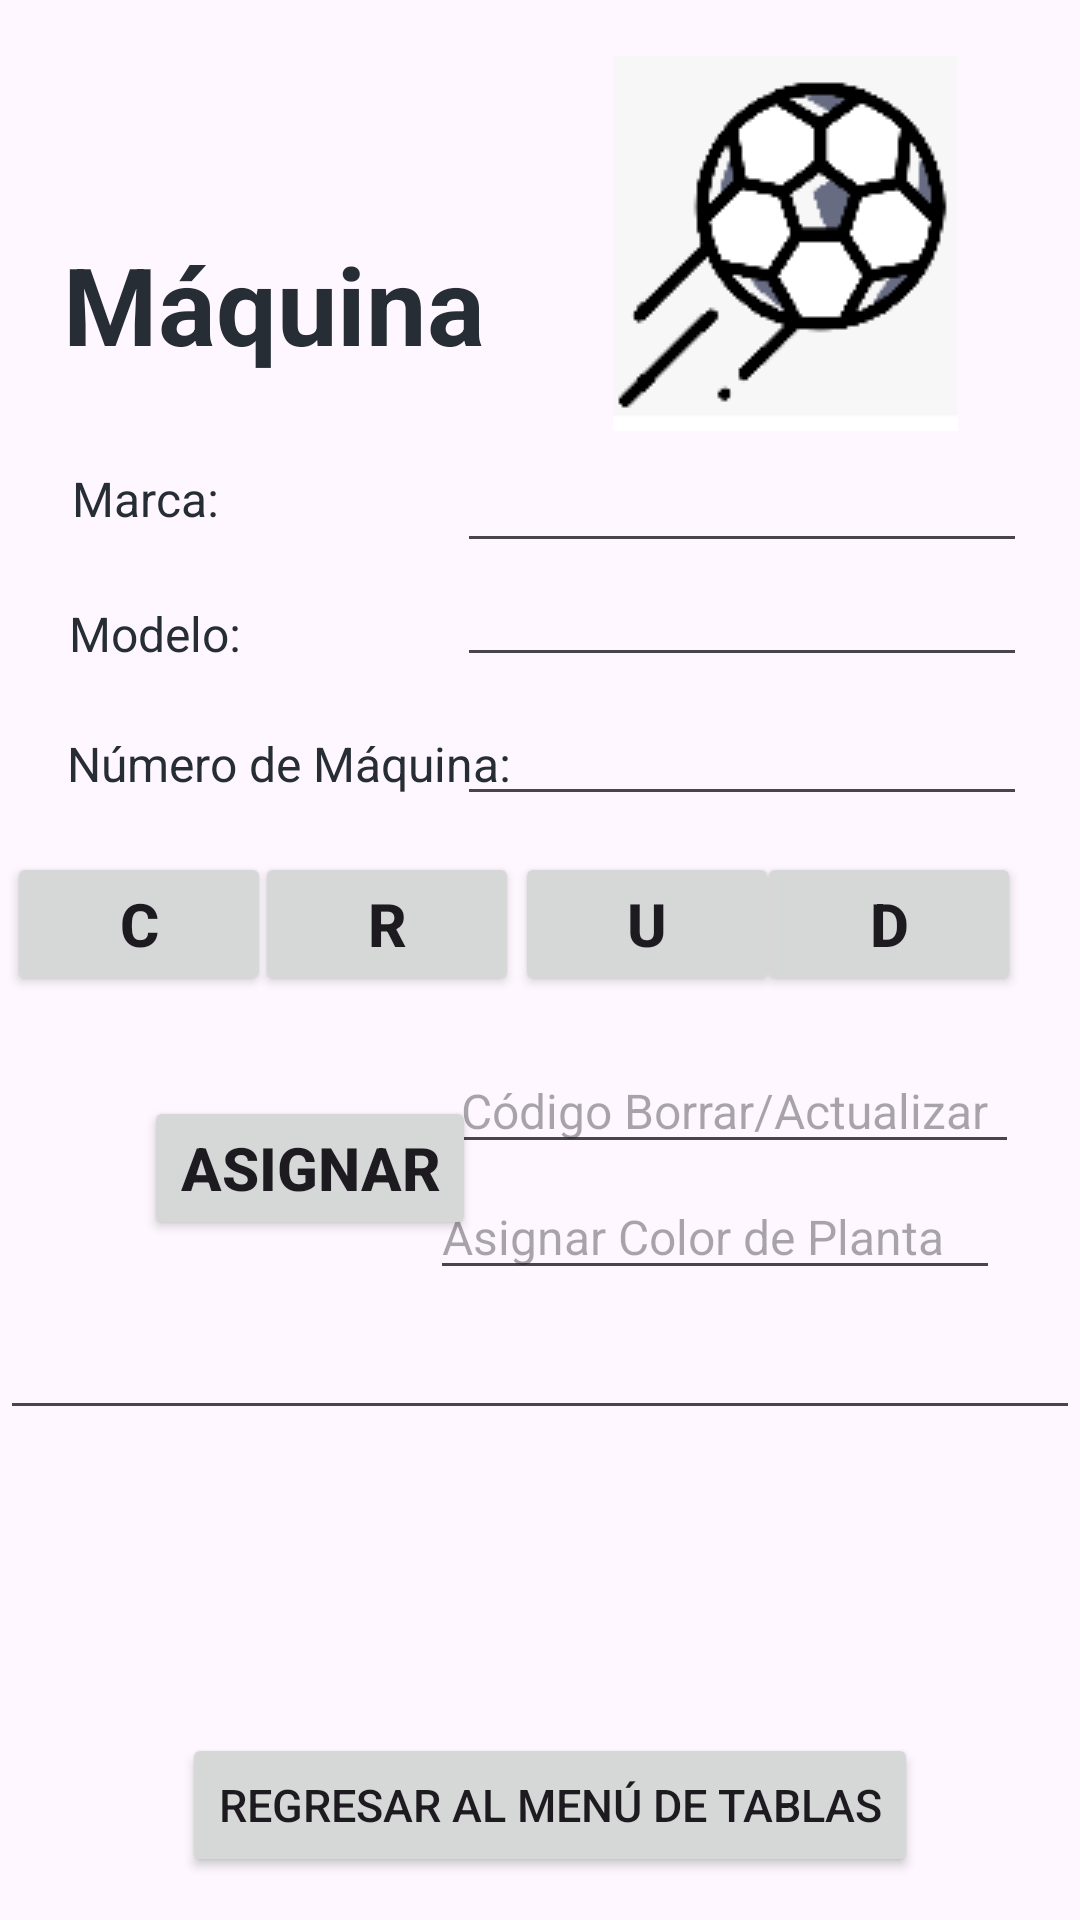

Here is an Android app screen rendered from its layout file. Give the layout XML and the strings, colors and styles it references.
<!-- AndroidManifest.xml: application theme Theme.FabricaDePelotas -->
<!-- res/layout/activity_tabla_maquina.xml -->
<?xml version="1.0" encoding="utf-8"?>
<androidx.constraintlayout.widget.ConstraintLayout xmlns:android="http://schemas.android.com/apk/res/android"
    xmlns:app="http://schemas.android.com/apk/res-auto"
    xmlns:tools="http://schemas.android.com/tools"
    android:id="@+id/main"
    android:layout_width="match_parent"
    android:layout_height="match_parent"
    tools:context=".tablaMaquina">

    <EditText
        android:id="@+id/mostrarMaquina"
        android:layout_width="match_parent"
        android:layout_height="wrap_content"
        android:ems="10"
        android:inputType="text"
        android:text="@string/nada"
        android:textColor="@color/oscuro"
        app:layout_constraintBottom_toBottomOf="parent"
        app:layout_constraintEnd_toEndOf="parent"
        app:layout_constraintHorizontal_bias="0.0"
        app:layout_constraintStart_toStartOf="parent"
        app:layout_constraintTop_toTopOf="parent"
        app:layout_constraintVertical_bias="0.727" />

    <Button
        android:id="@+id/leerDatosMaquina"
        android:layout_width="wrap_content"
        android:layout_height="wrap_content"
        android:onClick="consultarDatosMaquina"
        android:text="@string/leerDato"
        android:textSize="20sp"
        android:textStyle="bold"
        app:layout_constraintBottom_toBottomOf="parent"
        app:layout_constraintEnd_toEndOf="parent"
        app:layout_constraintHorizontal_bias="0.312"
        app:layout_constraintStart_toStartOf="parent"
        app:layout_constraintTop_toTopOf="parent"
        app:layout_constraintVertical_bias="0.48" />

    <EditText
        android:id="@+id/codigoBorrarMaquina"
        android:layout_width="wrap_content"
        android:layout_height="wrap_content"
        android:layout_marginStart="96dp"
        android:ems="10"
        android:hint="@string/codigoborrar"
        android:inputType="text"
        android:text=""
        android:textSize="16sp"
        app:layout_constraintBottom_toBottomOf="parent"
        app:layout_constraintEnd_toEndOf="parent"
        app:layout_constraintHorizontal_bias="0.726"
        app:layout_constraintStart_toStartOf="parent"
        app:layout_constraintTop_toTopOf="parent"
        app:layout_constraintVertical_bias="0.581" />

    <Button
        android:id="@+id/crearDatosMaquina"
        android:layout_width="wrap_content"
        android:layout_height="wrap_content"
        android:onClick="ejecutarServicioInsertarMaquina"
        android:text="@string/crearDato"
        android:textSize="20sp"
        android:textStyle="bold"
        app:layout_constraintBottom_toBottomOf="parent"
        app:layout_constraintEnd_toEndOf="parent"
        app:layout_constraintHorizontal_bias="0.009"
        app:layout_constraintStart_toStartOf="parent"
        app:layout_constraintTop_toTopOf="parent"
        app:layout_constraintVertical_bias="0.48" />

    <Button
        android:id="@+id/borrarDatosMaquina"
        android:layout_width="wrap_content"
        android:layout_height="wrap_content"
        android:onClick="borrarDatosMaquina"
        android:text="@string/borrarDato"
        android:textSize="20sp"
        android:textStyle="bold"
        app:layout_constraintBottom_toBottomOf="parent"
        app:layout_constraintEnd_toEndOf="parent"
        app:layout_constraintHorizontal_bias="0.928"
        app:layout_constraintStart_toStartOf="parent"
        app:layout_constraintTop_toTopOf="parent"
        app:layout_constraintVertical_bias="0.48" />

    <Button
        android:id="@+id/actualizarDatosMaquina"
        android:layout_width="wrap_content"
        android:layout_height="wrap_content"
        android:onClick="actualizarDatosMaquina"
        android:text="@string/actualizarDato"
        android:textSize="20sp"
        android:textStyle="bold"
        app:layout_constraintBottom_toBottomOf="parent"
        app:layout_constraintEnd_toEndOf="parent"
        app:layout_constraintHorizontal_bias="0.631"
        app:layout_constraintStart_toStartOf="parent"
        app:layout_constraintTop_toTopOf="parent"
        app:layout_constraintVertical_bias="0.48" />

    <TextView
        android:id="@+id/textView10"
        android:layout_width="wrap_content"
        android:layout_height="wrap_content"
        android:text="@string/Maquinas"
        android:textColor="@color/oscuro"
        android:textSize="36sp"
        android:textStyle="bold"
        app:layout_constraintBottom_toBottomOf="parent"
        app:layout_constraintEnd_toEndOf="parent"
        app:layout_constraintHorizontal_bias="0.096"
        app:layout_constraintStart_toStartOf="parent"
        app:layout_constraintTop_toTopOf="parent"
        app:layout_constraintVertical_bias="0.13" />

    <TextView
        android:id="@+id/textView13"
        android:layout_width="wrap_content"
        android:layout_height="wrap_content"
        android:text="@string/modeloMaquina"
        android:textColor="@color/oscuro"
        android:textSize="16sp"
        app:layout_constraintBottom_toBottomOf="parent"
        app:layout_constraintEnd_toEndOf="parent"
        app:layout_constraintHorizontal_bias="0.076"
        app:layout_constraintStart_toStartOf="parent"
        app:layout_constraintTop_toTopOf="parent"
        app:layout_constraintVertical_bias="0.324" />

    <TextView
        android:id="@+id/textView12"
        android:layout_width="wrap_content"
        android:layout_height="wrap_content"
        android:text="@string/marcaMaquina"
        android:textColor="@color/oscuro"
        android:textSize="16sp"
        app:layout_constraintBottom_toBottomOf="parent"
        app:layout_constraintEnd_toEndOf="parent"
        app:layout_constraintHorizontal_bias="0.077"
        app:layout_constraintStart_toStartOf="parent"
        app:layout_constraintTop_toTopOf="parent"
        app:layout_constraintVertical_bias="0.251" />

    <TextView
        android:id="@+id/textView11"
        android:layout_width="wrap_content"
        android:layout_height="wrap_content"
        android:text="@string/numeroMaquina"
        android:textColor="@color/oscuro"
        android:textSize="16sp"
        app:layout_constraintBottom_toBottomOf="parent"
        app:layout_constraintEnd_toEndOf="parent"
        app:layout_constraintHorizontal_bias="0.106"
        app:layout_constraintStart_toStartOf="parent"
        app:layout_constraintTop_toTopOf="parent"
        app:layout_constraintVertical_bias="0.394" />

    <ImageView
        android:id="@+id/imageView8"
        android:layout_width="wrap_content"
        android:layout_height="wrap_content"
        app:layout_constraintBottom_toBottomOf="parent"
        app:layout_constraintEnd_toEndOf="parent"
        app:layout_constraintHorizontal_bias="0.834"
        app:layout_constraintStart_toStartOf="parent"
        app:layout_constraintTop_toTopOf="parent"
        app:layout_constraintVertical_bias="0.036"
        app:srcCompat="@drawable/futbolnuevo" />

    <EditText
        android:id="@+id/editModeloMaquina"
        android:layout_width="wrap_content"
        android:layout_height="wrap_content"
        android:ems="10"
        android:inputType="text"
        android:text="@string/nada"
        android:textSize="16sp"
        app:layout_constraintBottom_toBottomOf="parent"
        app:layout_constraintEnd_toEndOf="parent"
        app:layout_constraintHorizontal_bias="0.897"
        app:layout_constraintStart_toStartOf="parent"
        app:layout_constraintTop_toTopOf="parent"
        app:layout_constraintVertical_bias="0.311" />

    <EditText
        android:id="@+id/editMarcaMaquina"
        android:layout_width="wrap_content"
        android:layout_height="wrap_content"
        android:ems="10"
        android:inputType="text"
        android:text="@string/nada"
        android:textSize="16sp"
        app:layout_constraintBottom_toBottomOf="parent"
        app:layout_constraintEnd_toEndOf="parent"
        app:layout_constraintHorizontal_bias="0.897"
        app:layout_constraintStart_toStartOf="parent"
        app:layout_constraintTop_toTopOf="parent"
        app:layout_constraintVertical_bias="0.248" />

    <EditText
        android:id="@+id/editNumeroMaquina"
        android:layout_width="wrap_content"
        android:layout_height="wrap_content"
        android:ems="10"
        android:inputType="number"
        android:textSize="16sp"
        app:layout_constraintBottom_toBottomOf="parent"
        app:layout_constraintEnd_toEndOf="parent"
        app:layout_constraintHorizontal_bias="0.897"
        app:layout_constraintStart_toStartOf="parent"
        app:layout_constraintTop_toTopOf="parent"
        app:layout_constraintVertical_bias="0.388" />

    <Button
        android:id="@+id/button"
        android:layout_width="wrap_content"
        android:layout_height="wrap_content"
        android:onClick="regresarTablasMenu"
        android:text="@string/regresarMenuTablas"
        android:textSize="15sp"
        app:layout_constraintBottom_toBottomOf="parent"
        app:layout_constraintEnd_toEndOf="parent"
        app:layout_constraintHorizontal_bias="0.529"
        app:layout_constraintStart_toStartOf="parent"
        app:layout_constraintTop_toTopOf="parent"
        app:layout_constraintVertical_bias="0.976" />

    <TextView
        android:id="@+id/verdatosMaquina"
        android:layout_width="match_parent"
        android:layout_height="wrap_content"
        android:text="@string/nada"
        android:textSize="12sp"
        android:textStyle="normal"
        android:textColor="@color/oscuro"
        app:layout_constraintBottom_toBottomOf="parent"
        app:layout_constraintEnd_toEndOf="parent"
        app:layout_constraintHorizontal_bias="0.0"
        app:layout_constraintStart_toStartOf="parent"
        app:layout_constraintTop_toTopOf="parent"
        app:layout_constraintVertical_bias="0.91" />

    <EditText
        android:id="@+id/colorPlanta"
        android:layout_width="wrap_content"
        android:layout_height="wrap_content"
        android:ems="10"
        android:hint="@string/asignarColor"
        android:inputType="text"
        android:text=""
        android:textSize="16sp"
        app:layout_constraintBottom_toBottomOf="parent"
        app:layout_constraintEnd_toEndOf="parent"
        app:layout_constraintHorizontal_bias="0.843"
        app:layout_constraintStart_toStartOf="parent"
        app:layout_constraintTop_toTopOf="parent"
        app:layout_constraintVertical_bias="0.651" />

    <Button
        android:id="@+id/Asignar"
        android:layout_width="wrap_content"
        android:layout_height="wrap_content"
        android:onClick="asignarDatoMaquina"
        android:text="@string/asignar"
        android:textSize="20sp"
        android:textStyle="bold"
        app:layout_constraintBottom_toBottomOf="parent"
        app:layout_constraintEnd_toEndOf="parent"
        app:layout_constraintHorizontal_bias="0.192"
        app:layout_constraintStart_toStartOf="parent"
        app:layout_constraintTop_toTopOf="parent"
        app:layout_constraintVertical_bias="0.617" />

</androidx.constraintlayout.widget.ConstraintLayout>
<!-- resources referenced by this layout -->
<resources>
  <color name="oscuro">#272D35</color>
  <!-- drawable futbolnuevo: png bitmap (drawable, 3861 bytes) -->
  <string name="Maquinas">Máquina</string>
  <string name="actualizarDato">U</string>
  <string name="asignar">Asignar</string>
  <string name="asignarColor">Asignar Color de Planta</string>
  <string name="borrarDato">D</string>
  <string name="codigoborrar">Código Borrar/Actualizar</string>
  <string name="crearDato">C</string>
  <string name="leerDato">R</string>
  <string name="marcaMaquina">Marca: </string>
  <string name="modeloMaquina">Modelo: </string>
  <string name="nada" />
  <string name="numeroMaquina">Número de Máquina: </string>
  <string name="regresarMenuTablas">Regresar al Menú de Tablas</string>
  <style name="Theme.FabricaDePelotas" parent="Base.Theme.FabricaDePelotas" />
  <style name="Base.Theme.FabricaDePelotas" parent="Theme.Material3.DayNight.NoActionBar">
          
          
          <item name="colorPrimary">@color/azul</item>
      </style>
  <color name="azul">#00B0FF</color>
</resources>
